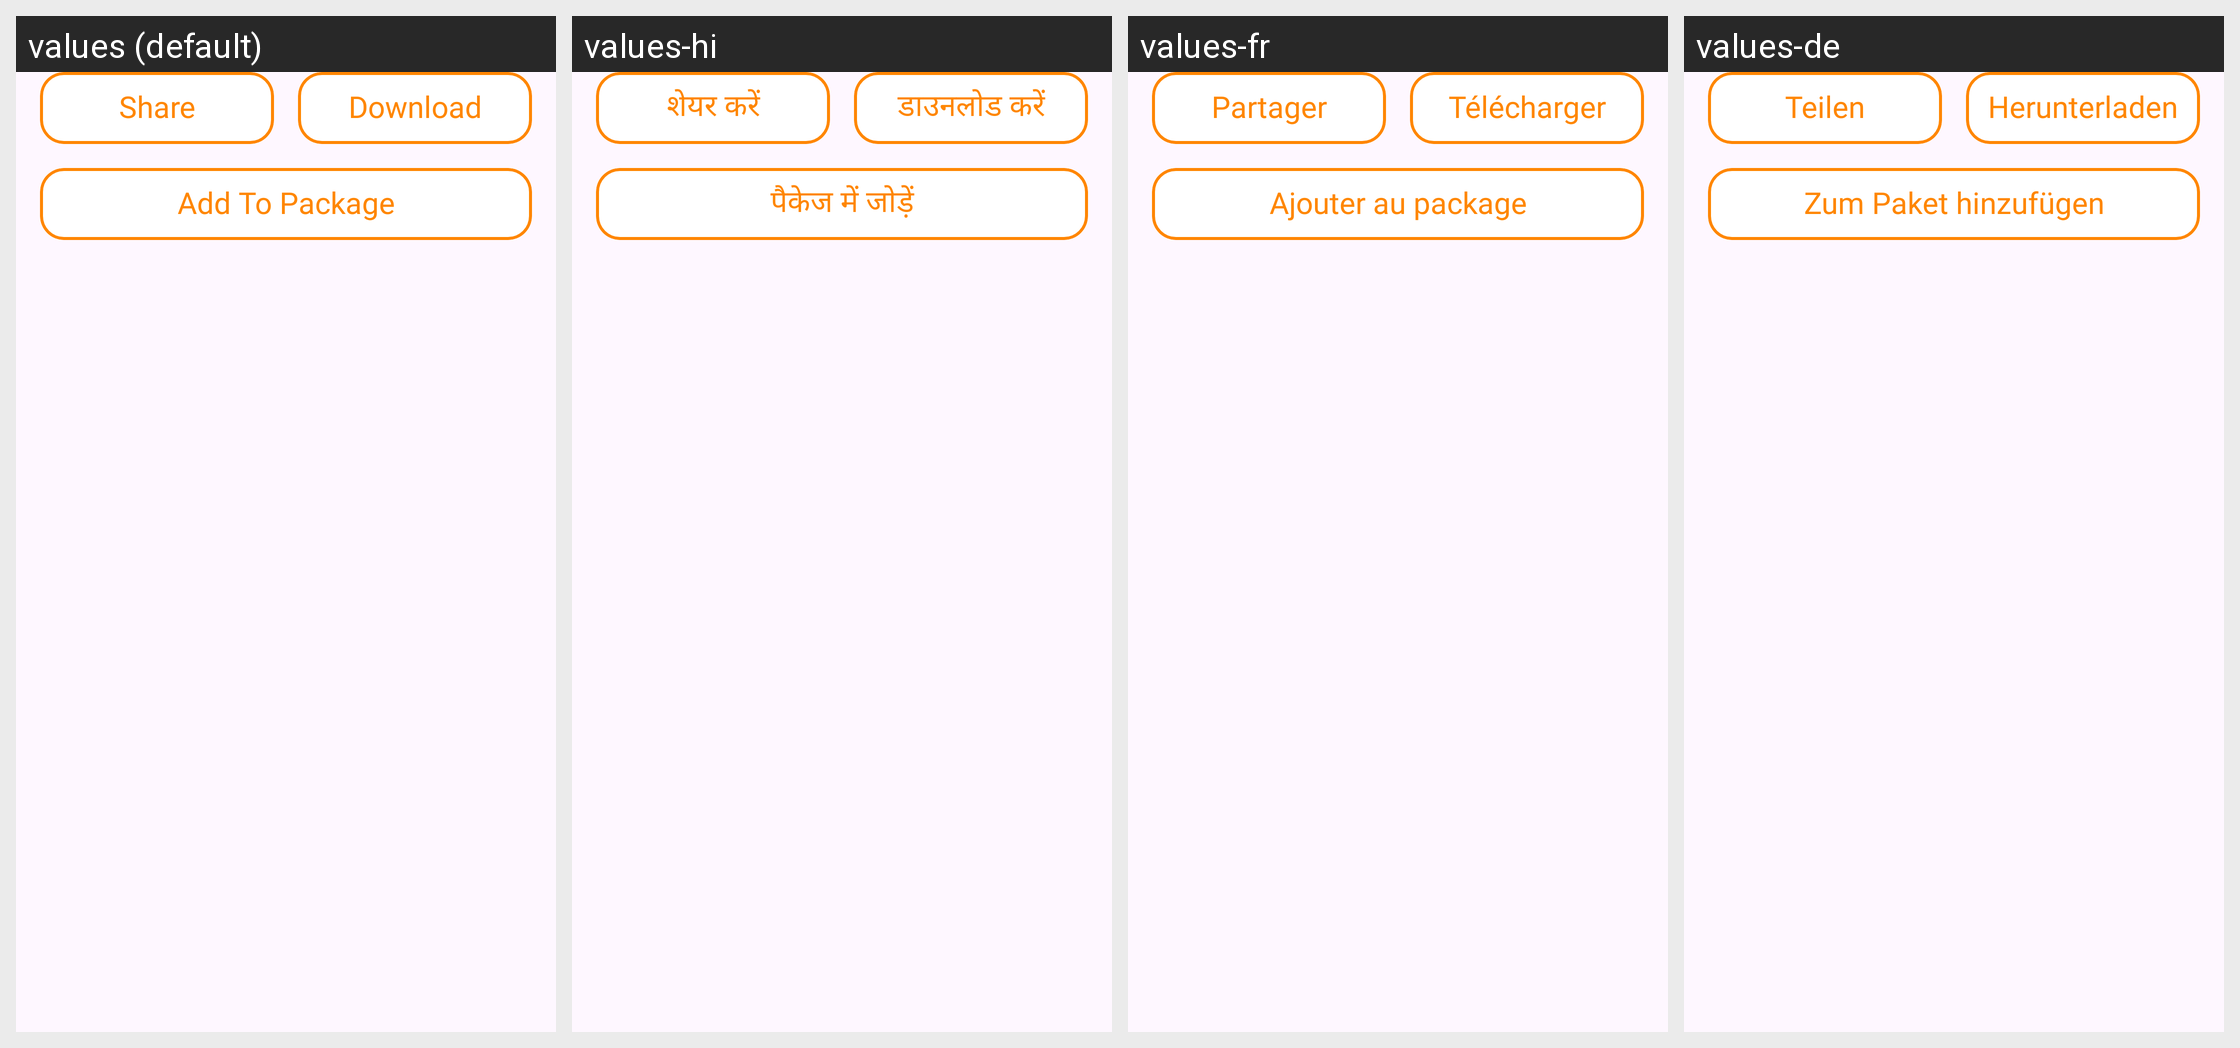

For this localized Android screen grid, give each drawn string resource with its value in every locale shown.
Android screen res/layout/layout_bottom_view.xml rendered under 4 locales, left to right: values (default), values-hi, values-fr, values-de. Device: Nexus 5 (rendered at 1080×1920; each locale shown at half size, 540×960, under a caption strip naming it); theme Theme.BaseProject.
Other locales in the repository, not shown: values-es, values-in, values-pt.
Strings drawn on this screen, with the default value and each locale's value (text and hints the layout hard-codes, and strings that could not be matched under every locale, appear in the picture but are not listed):

share
  values: Share
  values-hi: शेयर करें
  values-fr: Partager
  values-de: Teilen

download
  values: Download
  values-hi: डाउनलोड करें
  values-fr: Télécharger
  values-de: Herunterladen

add_to_package
  values: Add To Package
  values-hi: पैकेज में जोड़ें
  values-fr: Ajouter au package
  values-de: Zum Paket hinzufügen
